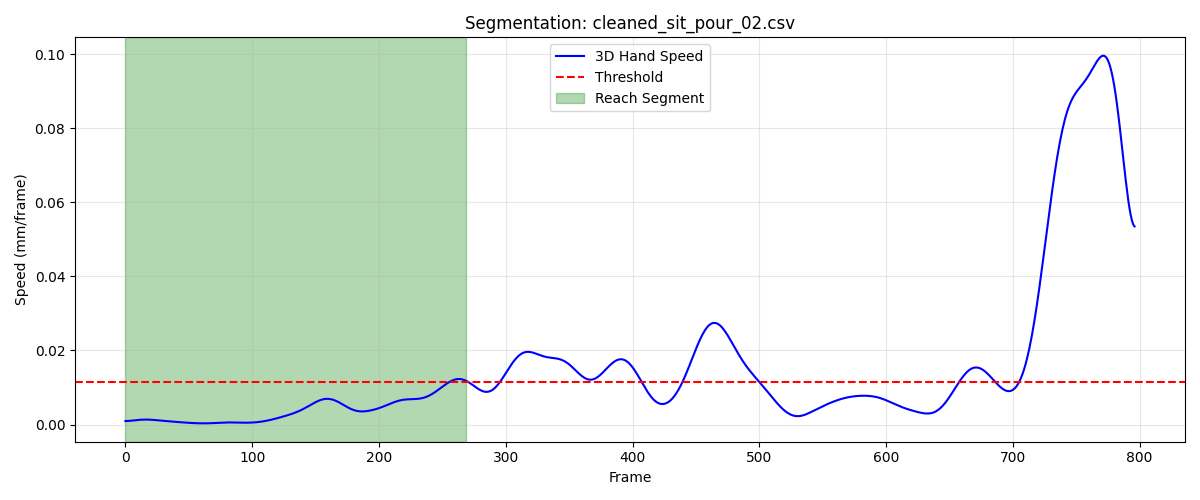

The file beside this chart, header and first rows:
frame, sub_frame, shoulderr_x, shoulderr_y, shoulderr_z, humr1_x, humr1_y, humr1_z, humr2_x, humr2_y, humr2_z, humr3_x, humr3_y, humr3_z, humr4_x, humr4_y, humr4_z, humr5_x, humr5_y, humr5_z, humr6_x, humr6_y, humr6_z, humr7_x
1, 0, 222.9, -707.8, 280.3, 265.9, -627.3, 186.4, 283.4, -591.5, 125.6, 271.3, -672.8, 161.4, 217.7, -584.8, 175.4, 282.2, -651.9, 107.4, 242.1, -565.9, 126.9, 243.1
2, 0, 222.9, -707.8, 280.3, 265.9, -627.3, 186.4, 283.4, -591.5, 125.6, 271.3, -672.8, 161.4, 217.7, -584.8, 175.4, 282.2, -651.9, 107.4, 242.1, -565.9, 126.9, 243.1
3, 0, 222.9, -707.8, 280.3, 265.8, -627.3, 186.3, 283.4, -591.5, 125.6, 271.3, -672.8, 161.4, 217.7, -584.8, 175.4, 282.2, -651.9, 107.4, 242, -565.9, 126.9, 243.1
4, 0, 222.9, -707.8, 280.3, 265.8, -627.3, 186.3, 283.3, -591.5, 125.6, 271.3, -672.8, 161.4, 217.7, -584.8, 175.4, 282.2, -651.9, 107.4, 242, -565.9, 126.9, 243.1
5, 0, 222.9, -707.8, 280.3, 265.7, -627.3, 186.3, 283.3, -591.5, 125.6, 271.3, -672.8, 161.4, 217.6, -584.8, 175.4, 282.1, -651.8, 107.4, 242, -565.9, 126.9, 243.1
6, 0, 222.9, -707.8, 280.3, 265.7, -627.4, 186.2, 283.3, -591.5, 125.6, 271.2, -672.8, 161.4, 217.6, -584.8, 175.4, 282.1, -651.8, 107.4, 242, -566, 126.9, 243.1
7, 0, 222.9, -707.8, 280.3, 265.7, -627.4, 186.2, 283.3, -591.5, 125.6, 271.2, -672.8, 161.4, 217.6, -584.8, 175.4, 282.1, -651.8, 107.4, 242, -566, 126.9, 243.1
8, 0, 222.9, -707.8, 280.3, 265.6, -627.4, 186.2, 283.3, -591.5, 125.6, 271.2, -672.8, 161.4, 217.6, -584.8, 175.4, 282.1, -651.8, 107.4, 241.9, -566, 126.8, 243.1
9, 0, 222.9, -707.8, 280.3, 265.6, -627.4, 186.2, 283.3, -591.5, 125.6, 271.2, -672.8, 161.4, 217.6, -584.8, 175.4, 282.1, -651.8, 107.4, 241.9, -566, 126.8, 243.1
10, 0, 222.8, -707.8, 280.3, 265.5, -627.4, 186.2, 283.3, -591.5, 125.6, 271.2, -672.8, 161.4, 217.6, -584.9, 175.4, 282.1, -651.8, 107.4, 241.9, -566, 126.8, 243.1
11, 0, 222.8, -707.8, 280.3, 265.5, -627.5, 186.1, 283.3, -591.5, 125.6, 271.2, -672.8, 161.4, 217.6, -584.9, 175.4, 282.1, -651.8, 107.4, 241.9, -566, 126.8, 243.1
12, 0, 222.8, -707.8, 280.3, 265.5, -627.5, 186.1, 283.3, -591.5, 125.6, 271.2, -672.8, 161.4, 217.6, -584.9, 175.4, 282.1, -651.8, 107.4, 241.9, -566, 126.9, 243.1
13, 0, 222.8, -707.8, 280.3, 265.5, -627.5, 186.1, 283.3, -591.5, 125.7, 271.2, -672.8, 161.4, 217.6, -584.9, 175.4, 282.1, -651.9, 107.4, 241.9, -566, 126.9, 243.1
14, 0, 222.8, -707.8, 280.3, 265.4, -627.5, 186.1, 283.3, -591.5, 125.7, 271.2, -672.8, 161.4, 217.6, -584.9, 175.4, 282.1, -651.9, 107.4, 241.9, -566, 126.9, 243.1
15, 0, 222.8, -707.8, 280.3, 265.4, -627.5, 186.1, 283.2, -591.5, 125.7, 271.2, -672.8, 161.4, 217.6, -584.9, 175.4, 282, -651.9, 107.4, 241.9, -566, 126.9, 243.1
16, 0, 222.8, -707.8, 280.3, 265.4, -627.5, 186.1, 283.2, -591.5, 125.7, 271.2, -672.8, 161.4, 217.5, -584.9, 175.4, 282, -651.9, 107.4, 241.9, -566, 126.9, 243.1
17, 0, 222.8, -707.9, 280.3, 265.4, -627.6, 186.1, 283.2, -591.5, 125.7, 271.2, -672.8, 161.4, 217.5, -584.9, 175.4, 282, -651.9, 107.4, 241.9, -566, 126.9, 243.1
18, 0, 222.8, -707.9, 280.3, 265.4, -627.6, 186.1, 283.2, -591.5, 125.7, 271.1, -672.8, 161.4, 217.5, -584.9, 175.4, 282, -651.9, 107.4, 241.9, -566, 126.9, 243.1
19, 0, 222.7, -707.9, 280.3, 265.4, -627.6, 186.1, 283.2, -591.5, 125.7, 271.1, -672.8, 161.4, 217.5, -584.9, 175.4, 282, -651.9, 107.4, 241.8, -566, 126.9, 243.1
20, 0, 222.7, -707.9, 280.3, 265.3, -627.6, 186.1, 283.2, -591.5, 125.7, 271.1, -672.8, 161.4, 217.5, -584.9, 175.4, 282, -651.9, 107.4, 241.8, -566, 126.9, 243.1
21, 0, 222.7, -707.9, 280.3, 265.3, -627.6, 186.1, 283.2, -591.5, 125.7, 271.1, -672.8, 161.4, 217.5, -585, 175.4, 282, -651.9, 107.4, 241.8, -566, 126.9, 243.1
22, 0, 222.7, -707.9, 280.3, 265.3, -627.6, 186.1, 283.2, -591.5, 125.7, 271.1, -672.8, 161.4, 217.5, -585, 175.4, 282, -651.9, 107.4, 241.8, -566.1, 126.9, 243.1
23, 0, 222.7, -707.9, 280.3, 265.3, -627.6, 186.1, 283.2, -591.5, 125.7, 271.1, -672.8, 161.4, 217.5, -585, 175.4, 282, -651.9, 107.4, 241.8, -566.1, 126.9, 243.1
24, 0, 222.7, -708, 280.3, 265.3, -627.6, 186.2, 283.1, -591.5, 125.8, 271.1, -672.9, 161.4, 217.4, -585, 175.4, 282, -651.9, 107.4, 241.8, -566.1, 126.9, 243.1
25, 0, 222.7, -708, 280.3, 265.3, -627.6, 186.2, 283.1, -591.5, 125.8, 271, -672.9, 161.4, 217.4, -585, 175.4, 282, -651.9, 107.4, 241.8, -566.1, 127, 243
26, 0, 222.6, -708, 280.3, 265.3, -627.6, 186.2, 283.1, -591.5, 125.8, 271, -672.9, 161.4, 217.4, -585, 175.5, 281.9, -651.9, 107.4, 241.8, -566.1, 127, 243
27, 0, 222.6, -708, 280.3, 265.3, -627.6, 186.2, 283.1, -591.5, 125.8, 271, -672.9, 161.4, 217.4, -585, 175.5, 281.9, -651.9, 107.4, 241.8, -566.1, 127, 243
28, 0, 222.6, -708, 280.3, 265.3, -627.6, 186.2, 283.1, -591.5, 125.8, 271, -672.9, 161.5, 217.4, -585, 175.5, 281.9, -651.9, 107.4, 241.8, -566.1, 127, 243
29, 0, 222.6, -708, 280.3, 265.3, -627.6, 186.2, 283.1, -591.5, 125.8, 271, -672.9, 161.5, 217.4, -585, 175.5, 281.9, -651.9, 107.4, 241.8, -566.1, 127, 243
30, 0, 222.6, -708, 280.3, 265.2, -627.6, 186.2, 283.1, -591.5, 125.8, 271, -672.9, 161.5, 217.4, -585, 175.5, 281.9, -651.9, 107.4, 241.8, -566.1, 127, 243
31, 0, 222.6, -708, 280.3, 265.2, -627.7, 186.2, 283.1, -591.5, 125.8, 271, -672.9, 161.5, 217.4, -585, 175.5, 281.9, -651.9, 107.4, 241.7, -566.1, 127, 243
32, 0, 222.6, -708, 280.3, 265.2, -627.7, 186.2, 283.1, -591.5, 125.8, 271, -672.9, 161.5, 217.4, -585, 175.5, 281.9, -651.9, 107.4, 241.7, -566.1, 127, 243
33, 0, 222.6, -708, 280.3, 265.2, -627.7, 186.2, 283.1, -591.6, 125.8, 271, -672.9, 161.5, 217.4, -585, 175.5, 281.9, -651.9, 107.4, 241.7, -566.1, 127, 243
34, 0, 222.5, -708, 280.3, 265.2, -627.7, 186.2, 283, -591.6, 125.8, 270.9, -672.9, 161.5, 217.3, -585, 175.5, 281.9, -651.9, 107.4, 241.7, -566.1, 127, 243
35, 0, 222.5, -708, 280.3, 265.2, -627.7, 186.2, 283, -591.6, 125.8, 270.9, -672.9, 161.5, 217.3, -585, 175.5, 281.9, -651.9, 107.4, 241.7, -566.1, 127, 243
36, 0, 222.5, -708, 280.3, 265.2, -627.7, 186.2, 283, -591.6, 125.8, 270.9, -672.9, 161.5, 217.3, -585, 175.5, 281.9, -651.9, 107.4, 241.7, -566.1, 127, 243
37, 0, 222.5, -708, 280.3, 265.2, -627.7, 186.2, 283, -591.6, 125.8, 270.9, -672.9, 161.5, 217.3, -585, 175.5, 281.9, -651.9, 107.4, 241.7, -566.1, 127, 243
38, 0, 222.5, -708, 280.3, 265.2, -627.7, 186.2, 283, -591.6, 125.8, 270.9, -672.9, 161.5, 217.3, -585, 175.5, 281.8, -651.9, 107.4, 241.7, -566.1, 127, 243
39, 0, 222.5, -708, 280.3, 265.2, -627.7, 186.2, 283, -591.6, 125.8, 270.9, -672.9, 161.5, 217.3, -585, 175.5, 281.8, -651.9, 107.4, 241.7, -566.1, 127, 243
40, 0, 222.5, -708, 280.3, 265.2, -627.7, 186.2, 283, -591.6, 125.8, 270.9, -672.9, 161.4, 217.3, -585, 175.5, 281.8, -651.9, 107.4, 241.7, -566.1, 127, 243
41, 0, 222.5, -708, 280.3, 265.2, -627.7, 186.2, 283, -591.6, 125.8, 270.9, -672.9, 161.4, 217.3, -585, 175.5, 281.8, -651.9, 107.4, 241.7, -566.1, 127, 243
42, 0, 222.5, -708, 280.3, 265.2, -627.7, 186.2, 283, -591.6, 125.8, 270.9, -672.9, 161.4, 217.3, -585, 175.4, 281.8, -651.9, 107.4, 241.7, -566.1, 127, 243
43, 0, 222.5, -708, 280.3, 265.2, -627.7, 186.2, 283, -591.6, 125.8, 270.9, -672.9, 161.4, 217.3, -585, 175.4, 281.8, -651.9, 107.4, 241.7, -566.1, 127, 243
44, 0, 222.5, -708, 280.3, 265.2, -627.7, 186.2, 283, -591.6, 125.8, 270.9, -672.9, 161.4, 217.3, -585, 175.4, 281.8, -651.9, 107.4, 241.7, -566.1, 127, 243
45, 0, 222.5, -708, 280.3, 265.2, -627.7, 186.2, 283, -591.6, 125.8, 270.9, -672.9, 161.4, 217.3, -585, 175.4, 281.8, -651.9, 107.4, 241.7, -566.1, 127, 243
46, 0, 222.5, -708, 280.3, 265.2, -627.7, 186.2, 283, -591.6, 125.8, 270.9, -672.9, 161.4, 217.3, -585, 175.4, 281.8, -651.9, 107.4, 241.7, -566.1, 126.9, 243
47, 0, 222.5, -708, 280.3, 265.2, -627.7, 186.2, 283, -591.6, 125.7, 270.8, -672.9, 161.4, 217.3, -585, 175.4, 281.8, -651.9, 107.4, 241.7, -566.1, 126.9, 243
48, 0, 222.5, -708, 280.3, 265.2, -627.7, 186.2, 283, -591.6, 125.7, 270.8, -672.9, 161.4, 217.3, -585, 175.4, 281.8, -651.9, 107.4, 241.7, -566.1, 126.9, 243
49, 0, 222.5, -708, 280.3, 265.2, -627.7, 186.2, 283, -591.6, 125.7, 270.8, -672.9, 161.4, 217.3, -585, 175.4, 281.8, -651.9, 107.4, 241.7, -566.1, 126.9, 243
50, 0, 222.5, -708, 280.3, 265.2, -627.7, 186.1, 283, -591.6, 125.7, 270.8, -672.9, 161.4, 217.3, -585, 175.4, 281.8, -651.9, 107.4, 241.7, -566.1, 126.9, 243
51, 0, 222.5, -708, 280.3, 265.2, -627.7, 186.1, 283.0, -591.6, 125.7, 270.8, -672.9, 161.4, 217.3, -585, 175.4, 281.8, -651.9, 107.3, 241.7, -566.1, 126.9, 243
52, 0, 222.5, -708, 280.3, 265.2, -627.7, 186.1, 283, -591.6, 125.7, 270.8, -672.9, 161.4, 217.3, -585, 175.4, 281.8, -651.9, 107.3, 241.7, -566.1, 126.9, 243
53, 0, 222.5, -708, 280.3, 265.2, -627.7, 186.1, 283, -591.6, 125.7, 270.8, -672.9, 161.4, 217.3, -585, 175.4, 281.8, -651.9, 107.3, 241.7, -566.1, 126.9, 243
54, 0, 222.5, -708, 280.3, 265.2, -627.7, 186.1, 283, -591.6, 125.7, 270.8, -672.9, 161.4, 217.3, -585, 175.4, 281.8, -651.9, 107.3, 241.7, -566.1, 126.9, 243
55, 0, 222.5, -708, 280.3, 265.2, -627.7, 186.1, 283, -591.6, 125.7, 270.8, -672.9, 161.4, 217.3, -585, 175.4, 281.8, -651.9, 107.3, 241.7, -566.1, 126.9, 243
56, 0, 222.5, -708, 280.3, 265.2, -627.7, 186.1, 283, -591.6, 125.7, 270.8, -672.9, 161.4, 217.3, -585.1, 175.4, 281.8, -651.9, 107.3, 241.7, -566.1, 126.9, 243
57, 0, 222.5, -708, 280.3, 265.2, -627.7, 186.1, 283, -591.6, 125.7, 270.8, -672.9, 161.4, 217.3, -585.1, 175.4, 281.8, -651.9, 107.3, 241.7, -566.1, 126.9, 243
58, 0, 222.5, -708, 280.3, 265.2, -627.7, 186.1, 283, -591.6, 125.7, 270.8, -672.9, 161.4, 217.3, -585.1, 175.4, 281.8, -651.9, 107.3, 241.7, -566.1, 126.9, 243
59, 0, 222.5, -708, 280.2, 265.2, -627.7, 186.1, 283, -591.6, 125.7, 270.8, -672.9, 161.4, 217.3, -585.1, 175.4, 281.8, -651.9, 107.3, 241.7, -566.1, 126.9, 243
60, 0, 222.5, -708, 280.2, 265.2, -627.7, 186.1, 283, -591.6, 125.7, 270.8, -672.9, 161.4, 217.3, -585.1, 175.4, 281.8, -651.9, 107.3, 241.7, -566.1, 126.9, 243
... 210 more rows
